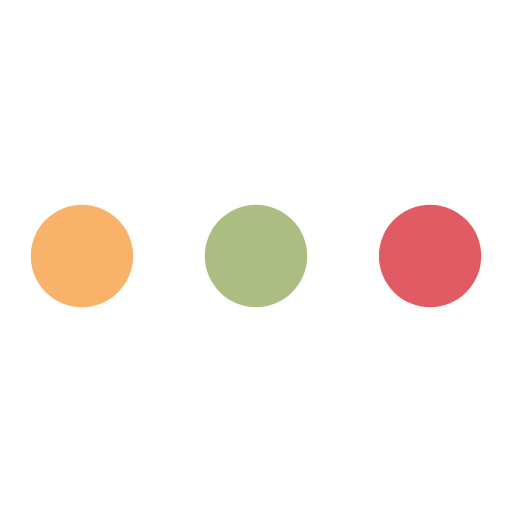
t = 0.00 s
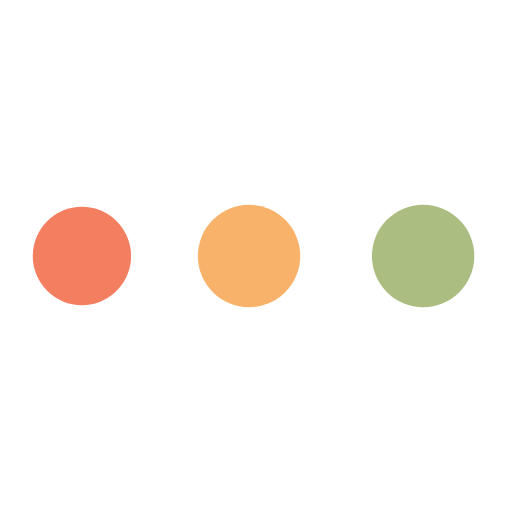
t = 0.35 s
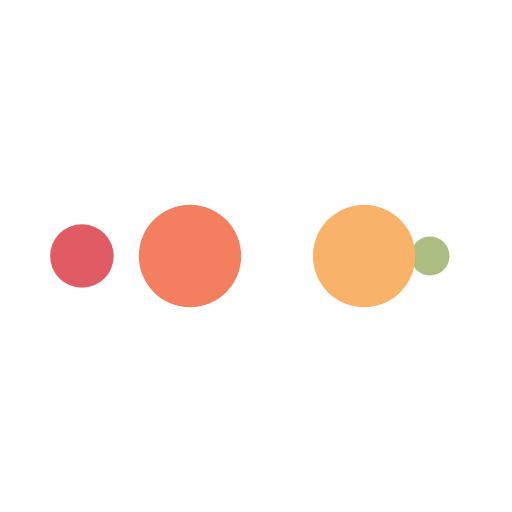
t = 0.59 s
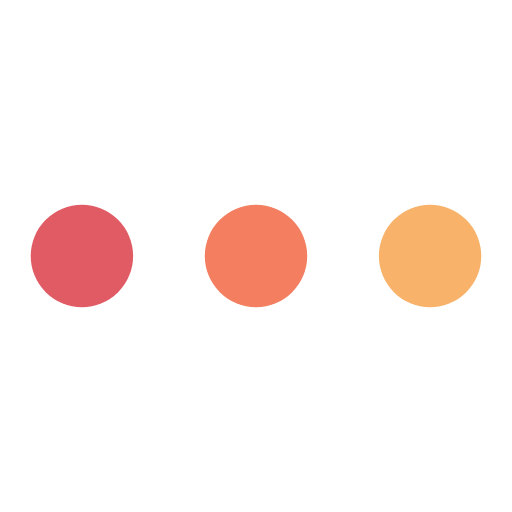
t = 0.94 s
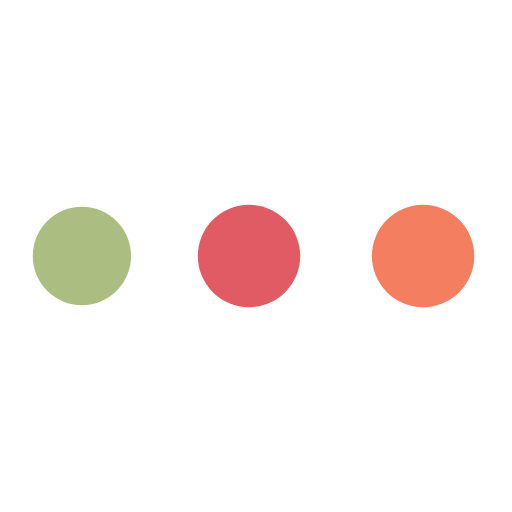
t = 1.30 s
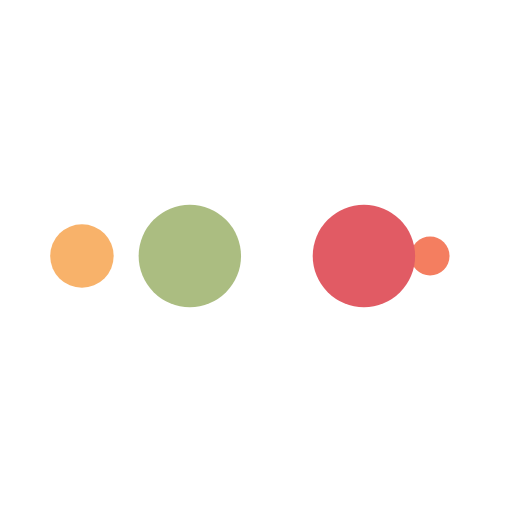
t = 1.53 s

The animated SVG that drew these frames (rendered in a browser with its animation timeline set to each time). Animation: 10 SMIL elements (animate=10); one cycle of 1.89 s, repeats indefinitely.

<svg xmlns="http://www.w3.org/2000/svg" xmlns:xlink="http://www.w3.org/1999/xlink" style="margin:auto;background:#fff;display:block;" width="200px" height="200px" viewBox="0 0 100 100" preserveAspectRatio="xMidYMid">
<circle cx="84" cy="50" r="5.22222" fill="#e15b64">
    <animate attributeName="r" repeatCount="indefinite" dur="0.4716981132075471s" calcMode="spline" keyTimes="0;1" values="10;0" keySplines="0 0.5 0.5 1" begin="0s"></animate>
    <animate attributeName="fill" repeatCount="indefinite" dur="1.8867924528301885s" calcMode="discrete" keyTimes="0;0.25;0.5;0.75;1" values="#e15b64;#abbd81;#f8b26a;#f47e60;#e15b64" begin="0s"></animate>
</circle><circle cx="16" cy="50" r="4.77777" fill="#e15b64">
  <animate attributeName="r" repeatCount="indefinite" dur="1.8867924528301885s" calcMode="spline" keyTimes="0;0.25;0.5;0.75;1" values="0;0;10;10;10" keySplines="0 0.5 0.5 1;0 0.5 0.5 1;0 0.5 0.5 1;0 0.5 0.5 1" begin="0s"></animate>
  <animate attributeName="cx" repeatCount="indefinite" dur="1.8867924528301885s" calcMode="spline" keyTimes="0;0.25;0.5;0.75;1" values="16;16;16;50;84" keySplines="0 0.5 0.5 1;0 0.5 0.5 1;0 0.5 0.5 1;0 0.5 0.5 1" begin="0s"></animate>
</circle><circle cx="32.2444" cy="50" r="10" fill="#f47e60">
  <animate attributeName="r" repeatCount="indefinite" dur="1.8867924528301885s" calcMode="spline" keyTimes="0;0.25;0.5;0.75;1" values="0;0;10;10;10" keySplines="0 0.5 0.5 1;0 0.5 0.5 1;0 0.5 0.5 1;0 0.5 0.5 1" begin="-0.4716981132075471s"></animate>
  <animate attributeName="cx" repeatCount="indefinite" dur="1.8867924528301885s" calcMode="spline" keyTimes="0;0.25;0.5;0.75;1" values="16;16;16;50;84" keySplines="0 0.5 0.5 1;0 0.5 0.5 1;0 0.5 0.5 1;0 0.5 0.5 1" begin="-0.4716981132075471s"></animate>
</circle><circle cx="66.2444" cy="50" r="10" fill="#f8b26a">
  <animate attributeName="r" repeatCount="indefinite" dur="1.8867924528301885s" calcMode="spline" keyTimes="0;0.25;0.5;0.75;1" values="0;0;10;10;10" keySplines="0 0.5 0.5 1;0 0.5 0.5 1;0 0.5 0.5 1;0 0.5 0.5 1" begin="-0.9433962264150942s"></animate>
  <animate attributeName="cx" repeatCount="indefinite" dur="1.8867924528301885s" calcMode="spline" keyTimes="0;0.25;0.5;0.75;1" values="16;16;16;50;84" keySplines="0 0.5 0.5 1;0 0.5 0.5 1;0 0.5 0.5 1;0 0.5 0.5 1" begin="-0.9433962264150942s"></animate>
</circle><circle cx="16" cy="50" r="0" fill="#abbd81">
  <animate attributeName="r" repeatCount="indefinite" dur="1.8867924528301885s" calcMode="spline" keyTimes="0;0.25;0.5;0.75;1" values="0;0;10;10;10" keySplines="0 0.5 0.5 1;0 0.5 0.5 1;0 0.5 0.5 1;0 0.5 0.5 1" begin="-1.4150943396226414s"></animate>
  <animate attributeName="cx" repeatCount="indefinite" dur="1.8867924528301885s" calcMode="spline" keyTimes="0;0.25;0.5;0.75;1" values="16;16;16;50;84" keySplines="0 0.5 0.5 1;0 0.5 0.5 1;0 0.5 0.5 1;0 0.5 0.5 1" begin="-1.4150943396226414s"></animate>
</circle>
</svg>